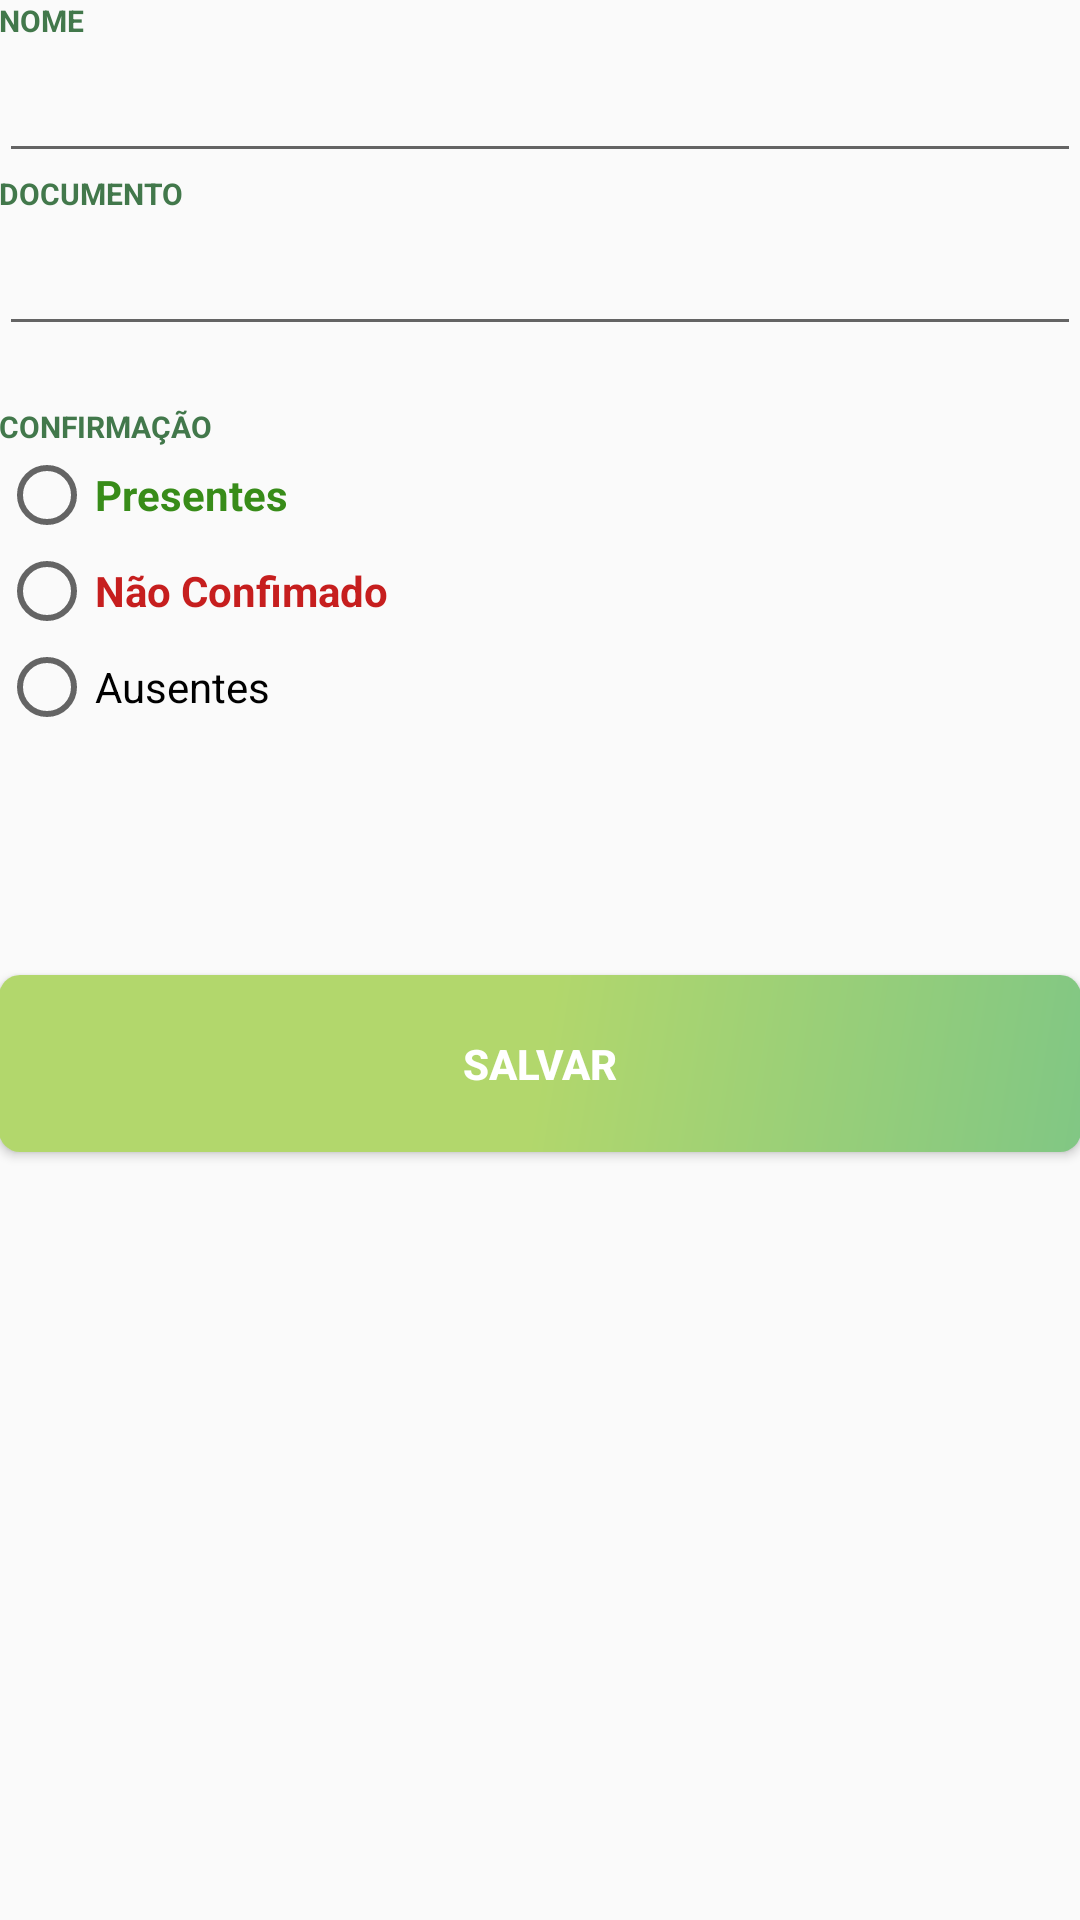

Layout XML and referenced resources for this Android screen:
<!-- AndroidManifest.xml: application theme AppTheme -->
<!-- res/layout/activity_guest_form.xml -->
<?xml version="1.0" encoding="utf-8"?>
<LinearLayout xmlns:android="http://schemas.android.com/apk/res/android"
    xmlns:tools="http://schemas.android.com/tools"
    android:layout_width="match_parent"
    android:layout_height="match_parent"
    android:orientation="vertical"
    android:padding="@dimen/activity_general_padding"
    tools:context=".view.activity.GuestFormActivity">

    <TextView
        android:layout_width="match_parent"
        android:layout_height="wrap_content"
        style="@style/textLabel"
        android:text="@string/nome" />
    <EditText
        android:id="@+id/txt_nome"
        android:layout_width="match_parent"
        android:inputType="textPersonName"
        style="@style/textEdit"
        android:layout_height="wrap_content" />

    <TextView
        android:layout_width="match_parent"
        android:layout_height="wrap_content"
        style="@style/textLabel"
        android:text="@string/documento" />
    <EditText
        android:id="@+id/txt_documento"
        style="@style/textEdit"
        android:layout_width="match_parent"
        android:layout_height="wrap_content" />
    <TextView
        android:layout_width="wrap_content"
        android:layout_height="wrap_content"
        android:layout_marginTop="20dp"
        style="@style/textLabel"
        android:text="@string/confirmacao"/>
    <RadioGroup
        android:layout_width="match_parent"
        android:layout_height="wrap_content">

        <RadioButton
            android:id="@+id/radio_confirmado"
            android:layout_width="match_parent"
            android:layout_height="wrap_content"
            android:textColor="@color/colorTextPresent"
            android:textStyle="bold"
            android:text="@string/presentes"/>

        <RadioButton
            android:id="@+id/radio_nao_confirmado"
            android:layout_width="match_parent"
            android:layout_height="wrap_content"
            android:textColor="@color/colorTextAusent"
            android:textStyle="bold"
            android:text="@string/nao_confimado" />

        <RadioButton
            android:id="@+id/radio_ausente"
            android:layout_width="match_parent"
            android:layout_height="wrap_content"
            android:text="@string/ausentes" />

    </RadioGroup>

    <Button
        android:id="@+id/btn_salvar"
        android:layout_width="match_parent"
        android:layout_height="wrap_content"
        android:layout_marginTop="80dp"
        android:padding="20dp"
        android:background="@drawable/round_btn_linear_green"
        android:textStyle="bold"
        android:textColor="@color/colorTexrButton"
        android:text="@string/salvar"/>

</LinearLayout>
<!-- resources referenced by this layout -->
<resources>
  <color name="colorTexrButton">#fff</color>
  <color name="colorTextAusent">#fdc61c1c</color>
  <color name="colorTextPresent">#388c19</color>
  <!-- drawable round_btn_linear_green (drawable) -->
  <?xml version="1.0" encoding="utf-8"?>
  <shape xmlns:android="http://schemas.android.com/apk/res/android"
      android:shape="rectangle">
      <gradient
          android:angle="135"
          android:centerColor="@color/colorAccent"
          android:endColor="@color/colorAccent"
          android:startColor="#81c784"
          android:type="linear" />
      <corners android:radius="7dp" />
  
  
  </shape>
  <string name="ausentes">Ausentes</string>
  <string name="confirmacao">confirmação</string>
  <string name="documento">Documento</string>
  <string name="nao_confimado">Não Confimado</string>
  <string name="nome">Nome</string>
  <string name="presentes">Presentes</string>
  <string name="salvar">SALVAR</string>
  <style name="textEdit" parent="@android:style/TextAppearance">
          <item name="android:textSize">20sp</item>
          <item name="android:textColor">@color/colorPrimaryText</item>
      </style>
  <style name="textLabel" parent="@android:style/TextAppearance">
          <item name="android:textAllCaps">true</item>
          <item name="android:textColor">@color/colorPrimaryText</item>
          <item name="android:textSize">10sp</item>
          <item name="android:textStyle">bold</item>
      </style>
  <style name="AppTheme" parent="Theme.AppCompat.Light.DarkActionBar">
          
          <item name="colorPrimary">@color/colorPrimary</item>
          <item name="colorPrimaryDark">@color/colorPrimaryDark</item>
          <item name="colorAccent">@color/colorAccent</item>
      </style>
  <color name="colorAccent">#b2d76c</color>
  <color name="colorPrimaryText">#42784b</color>
  <color name="colorPrimary">#ffb05c</color>
  <color name="colorPrimaryDark">#fa9f3d</color>
</resources>
